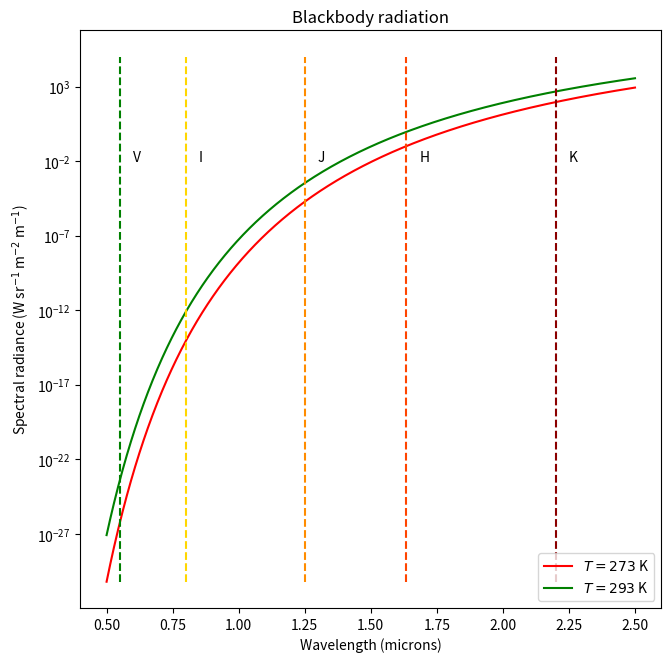

Write the Python code that produced this figure.
# Required packages
import scipy.constants as constants
import scipy.integrate as integrate
import numpy as np
import matplotlib.pyplot as plt
plt.close('all')

T = np.array([0., 20.]) + 273.
wavelengths = np.linspace(0.5e-6, 2.5e-6, 1000)
B = np.zeros((len(T), len(wavelengths)))
B_fun = lambda wavelength, T: 2 * constants.h * np.power(constants.c,2) / np.power(wavelength,5) * 1 / (np.exp(constants.h * constants.c / (wavelength * constants.Boltzmann * T)) - 1)

for k in range(len(T)):
	for j in range(len(wavelengths)):
		B[k,j] = B_fun(wavelengths[j], T[k])

# Plotting
plt.figure(figsize=(7.5,7.5))
plt.title('Blackbody radiation')
plotColours = ['r','g','b','k']
for k in range(len(T)):
	plt.plot(wavelengths*1e6, B[k,:], plotColours[k], label=r'$T = %d$ K' % T[k])

bands = {
	'V' : [0.55, 'green'],
	'I' : [0.8, 'gold'],
	'J' : [1.25, 'darkorange'],
	'H' : [1.635, 'orangered'],
	'K' : [2.2, 'darkred']
}

for key in bands:
	plt.plot([bands[key][0], bands[key][0]], [min(B[0,:]), 1e5], linestyle='dashed', color=bands[key][1])
	plt.text(bands[key][0] + 0.05, 1e-2, key)
# plt.plot([0.55,0.55], [min(B[0,:]), 1e5], linestyle='dashed', color='green', label=r'$V$-band')	
# plt.plot([0.8,0.8], [min(B[0,:]), 1e5], linestyle='dashed', color='gold', label=r'$I$-band')
# plt.plot([1.25,1.25], [min(B[0,:]), 1e5], linestyle='dashed', color='darkorange', label=r'$J$-band')	
# plt.plot([1.635,1.635], [min(B[0,:]), 1e5], linestyle='dashed', color='orangered', label=r'$H$-band')	
# plt.plot([2.2,2.2], [min(B[0,:]), 1e5], linestyle='dashed', color='darkred', label=r'$K$-band')	



plt.xlabel('Wavelength (microns)')
plt.ylabel(r'Spectral radiance (W sr$^{-1}$ m$^{-2}$ m$^{-1}$)')
plt.legend(loc='lower right')
plt.yscale('log')
plt.axis('tight')
plt.show()